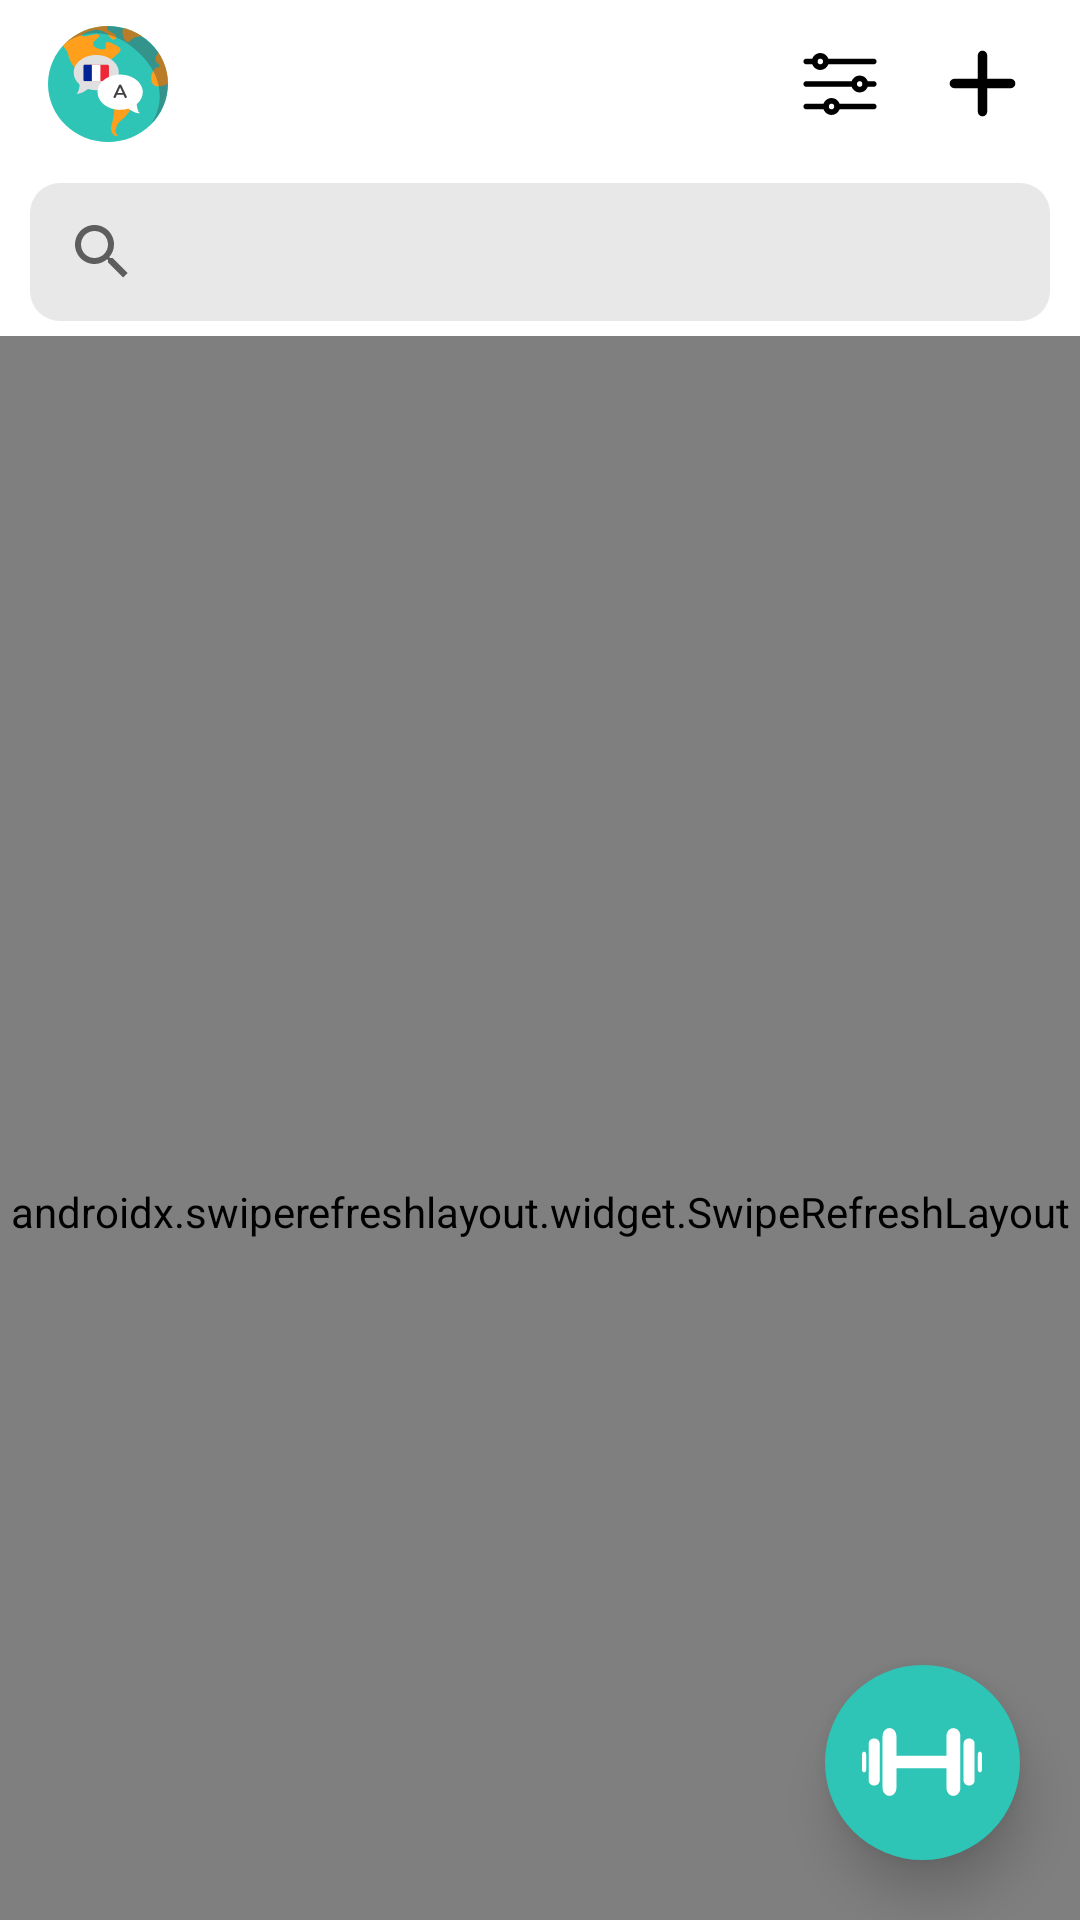

Android layout source for this screen:
<!-- AndroidManifest.xml: application theme Theme.Lexis -->
<!-- res/layout/fragment_practice.xml -->
<?xml version="1.0" encoding="utf-8"?>
<RelativeLayout xmlns:android="http://schemas.android.com/apk/res/android"
    xmlns:app="http://schemas.android.com/apk/res-auto"
    xmlns:tools="http://schemas.android.com/tools"
    android:layout_width="match_parent"
    android:layout_height="match_parent"
    tools:context=".fragments.PracticeFragment">

    <include
        layout="@layout/toolbar_vocabulary"
        android:id="@+id/toolbar"
        android:layout_width="match_parent"
        android:layout_height="wrap_content" />

    <androidx.coordinatorlayout.widget.CoordinatorLayout
        android:id="@+id/coordinatorLayout"
        android:layout_width="match_parent"
        android:layout_height="match_parent"
        android:layout_below="@id/toolbar"
        tools:context=".activities.MainActivity">
        <com.google.android.material.appbar.AppBarLayout
            android:id="@+id/appBarLayout"
            android:layout_width="match_parent"
            android:layout_height="?attr/actionBarSize"
            android:background="@null" >
            <com.google.android.material.appbar.CollapsingToolbarLayout
                android:id="@+id/collapsing_toolbar"
                android:layout_width="match_parent"
                android:layout_height="match_parent"
                app:contentScrim="@android:color/transparent"
                app:layout_scrollFlags="scroll|exitUntilCollapsed">
               <androidx.appcompat.widget.SearchView
                   android:id="@+id/searchBar"
                   android:layout_width="match_parent"
                   android:layout_height="wrap_content"
                   android:layout_marginVertical="5dp"
                   android:layout_marginHorizontal="10dp"
                   android:background="@drawable/word_background_shape"
                   app:queryHint="Search"
                   app:queryBackground="@android:color/transparent"
                   app:actionViewClass="androidx.appcompat.widget.SearchView" />
            </com.google.android.material.appbar.CollapsingToolbarLayout>
        </com.google.android.material.appbar.AppBarLayout>

        <androidx.swiperefreshlayout.widget.SwipeRefreshLayout
            android:id="@+id/swipeContainer"
            android:layout_width="match_parent"
            android:layout_height="match_parent"
            android:layout_below="@id/coordinatorLayout"
            app:layout_behavior="@string/appbar_scrolling_view_behavior" >
            <androidx.recyclerview.widget.RecyclerView
                android:id="@+id/rvVocabulary"
                android:layout_width="match_parent"
                android:layout_height="match_parent"
                android:layout_alignParentStart="true"
                android:layout_alignParentTop="true" />
        </androidx.swiperefreshlayout.widget.SwipeRefreshLayout>
    </androidx.coordinatorlayout.widget.CoordinatorLayout>

    <TextView
        android:id="@+id/tvEmptyPrompt"
        android:layout_width="wrap_content"
        android:layout_height="wrap_content"
        android:layout_centerInParent="true"
        android:layout_marginHorizontal="50dp"
        android:textColor="@color/black"
        android:textSize="18sp"
        android:textAlignment="center"
        android:visibility="invisible"
        android:text="@string/empty_vocabulary_prompt" />

    <com.google.android.material.floatingactionbutton.FloatingActionButton
        android:id="@+id/btnPractice"
        android:layout_width="wrap_content"
        android:layout_height="wrap_content"
        android:layout_alignParentEnd="true"
        android:layout_alignParentBottom="true"
        android:layout_marginHorizontal="20dp"
        android:layout_marginVertical="20dp"
        android:clickable="true"
        android:backgroundTint="@color/tiffany_blue"
        android:src="@drawable/dumbbell_icon"
        app:fabCustomSize="65dp"
        app:maxImageSize="40dp"
        app:tint="@color/white"
        app:borderWidth="0dp"
        app:elevation="10dp"/>

    <ProgressBar
        android:id="@+id/progressBar"
        style="?android:attr/progressBarStyle"
        android:indeterminateTint="@color/light_gray"
        android:visibility="invisible"
        android:layout_width="wrap_content"
        android:layout_height="wrap_content"
        android:layout_centerInParent="true" />

</RelativeLayout>
<!-- res/layout/toolbar_vocabulary.xml (included above) -->
<?xml version="1.0" encoding="utf-8"?>
<androidx.appcompat.widget.Toolbar
    xmlns:android="http://schemas.android.com/apk/res/android"
    xmlns:app="http://schemas.android.com/apk/res-auto"
    android:id="@+id/toolbar"
    android:layout_height="wrap_content"
    android:layout_width="match_parent"
    android:fitsSystemWindows="true"
    android:minHeight="?attr/actionBarSize"
    android:background="@color/white"
    app:theme="@style/ThemeOverlay.AppCompat.Dark.ActionBar"
    app:titleTextColor="@color/white">
    <ImageView
        android:id="@+id/ivLogo"
        android:layout_width="40dp"
        android:layout_height="40dp"
        android:src="@drawable/logo_france" />
    <ImageButton
        android:id="@+id/ibAddNew"
        android:layout_width="25dp"
        android:layout_height="25dp"
        android:layout_gravity="end"
        android:layout_marginEnd="20dp"
        android:background="@drawable/plus_icon" />
    <ImageButton
        android:id="@+id/ibFilter"
        android:layout_width="30dp"
        android:layout_height="30dp"
        android:layout_gravity="end"
        android:layout_marginEnd="20dp"
        android:background="@drawable/filter_icon" />
</androidx.appcompat.widget.Toolbar>
<!-- resources referenced by this layout -->
<resources>
  <color name="black">#FF000000</color>
  <color name="light_gray">#FFE0E0E0</color>
  <color name="tiffany_blue">#FF2EC4B6</color>
  <color name="white">#FFFFFFFF</color>
  <!-- drawable dumbbell_icon: vector/xml drawable (drawable, 2159 chars, omitted) -->
  <!-- drawable filter_icon: vector/xml drawable (drawable, 5613 chars, omitted) -->
  <!-- drawable logo_france: vector/xml drawable (drawable, 5458 chars, omitted) -->
  <!-- drawable plus_icon (drawable) -->
  <vector xmlns:android="http://schemas.android.com/apk/res/android"
      android:width="32dp"
      android:height="32dp"
      android:viewportWidth="32"
      android:viewportHeight="32">
    <path
        android:fillColor="#FF000000"
        android:pathData="M28,14H18V4c0,-1.104 -0.896,-2 -2,-2s-2,0.896 -2,2v10H4c-1.104,0 -2,0.896 -2,2s0.896,2 2,2h10v10c0,1.104 0.896,2 2,2s2,-0.896 2,-2V18h10c1.104,0 2,-0.896 2,-2S29.104,14 28,14z"/>
  </vector>
  <!-- drawable word_background_shape (drawable) -->
  <?xml version="1.0" encoding="utf-8"?>
  <shape
      xmlns:android="http://schemas.android.com/apk/res/android">
      <corners android:radius="10dp" />
      <solid android:color="#e8e8e8" />
      <padding
          android:right="10dp" />
  </shape>
  <string name="empty_vocabulary_prompt">You haven\'t studied any words yet!\n \nTap on a highlighted word within an article to see its meaning and add it to your vocabulary, or add a word manually by tapping the plus button.</string>
  <style name="Theme.Lexis" parent="Theme.MaterialComponents.DayNight.NoActionBar">
          
          <item name="colorPrimary">@color/tiffany_blue</item>
          <item name="colorPrimaryVariant">@color/light_cyan</item>
          <item name="colorOnPrimary">@color/white</item>
          
          <item name="colorSecondary">@color/orange_peel</item>
          <item name="colorSecondaryVariant">@color/mellow_apricot</item>
          <item name="colorOnSecondary">@color/black</item>
          
          <item name="android:statusBarColor" tools:targetApi="l">?attr/colorPrimaryVariant</item>
          
          <item name="materialDrawerStyle">@style/Widget.MaterialDrawerStyleCustom</item>
          <item name="materialDrawerHeaderStyle">@style/Widget.MaterialDrawerHeaderStyleCustom</item>
      </style>
  <color name="light_cyan">#FFCBF3F0</color>
  <color name="orange_peel">#FFFF9F1C</color>
  <color name="mellow_apricot">#FFFFBF69</color>
  <style name="Widget.MaterialDrawerStyleCustom" parent="Widget.MaterialDrawerStyle">
          <item name="materialDrawerInsetForeground">#4000</item>
          
          <item name="materialDrawerBackground">?colorSurface</item>
          <item name="materialDrawerPrimaryText">?android:textColorPrimary</item>
          <item name="materialDrawerPrimaryIcon">?android:textColorSecondary</item>
          <item name="materialDrawerSecondaryText">?android:textColorSecondary</item>
          <item name="materialDrawerSecondaryIcon">?android:textColorSecondary</item>
          <item name="materialDrawerDividerColor">@color/white</item>
          <item name="materialDrawerSelectedBackgroundColor">?colorPrimary</item>
      </style>
  <style name="Widget.MaterialDrawerHeaderStyleCustom" parent="">
          <item name="materialDrawerCompactStyle">true</item>
          <item name="materialDrawerHeaderSelectionText">?colorOnSurface</item>
          <item name="materialDrawerHeaderSelectionSubtext">?colorOnSurface</item>
      </style>
</resources>
